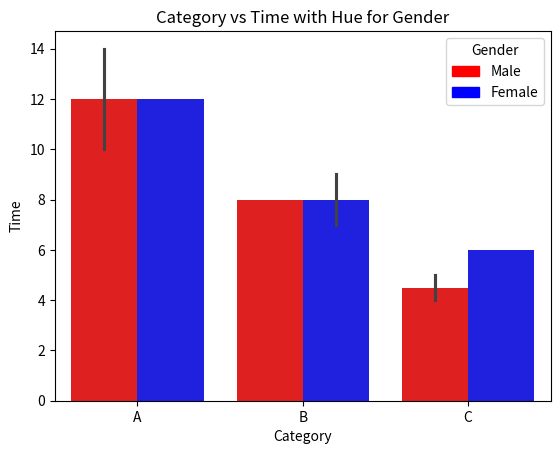

This figure's Python source:
import seaborn as sns
import matplotlib.pyplot as plt
import pandas as pd
import matplotlib.patches as mpatches  # 用于创建方块图例

# 示例数据
data = pd.DataFrame({
    'Category': ['A', 'A', 'A', 'B', 'B', 'B', 'C', 'C', 'C'],
    'Time': [10, 12, 14, 9, 8, 7, 5, 6, 4],
    'Gender': ['Male', 'Female', 'Male', 'Female', 'Male', 'Female', 'Male', 'Female', 'Male']
})

# 绘制柱状图
sns.barplot(x='Category', y='Time', data=data, hue='Gender', palette=["red", "blue"])

# 手动创建图例方块
male_handle = mpatches.Patch(color='red', label='Male')   # 创建红色方块
female_handle = mpatches.Patch(color='blue', label='Female')  # 创建蓝色方块

# 添加图例
plt.legend(handles=[male_handle, female_handle], title='Gender')

# 显示图形
plt.title('Category vs Time with Hue for Gender')
plt.show()
